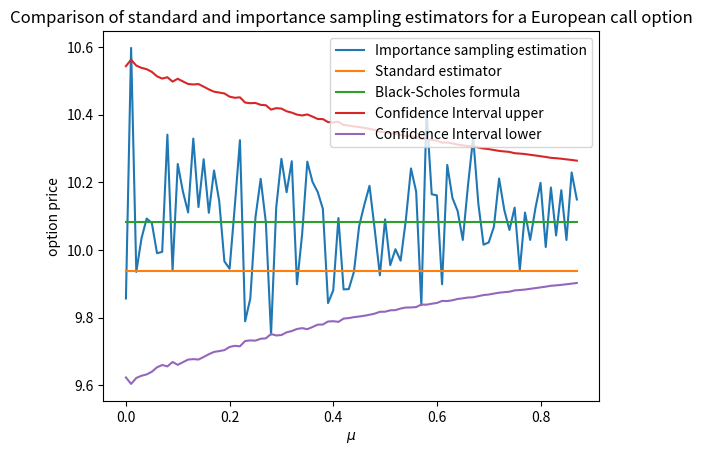

The script that saved this image:
# [redacted]

import math
import numpy as np
import scipy.stats
import matplotlib.pyplot as plt


def BS_EuCall_MC_IS(S0, r, sigma, T, K, N, mu, alpha):
    # define payoff function for european call
    def f(x, K):
        return np.maximum(x - K, 0)

    # generate N random variables with N(mu, 1)-distribution
    Y = np.random.normal(mu, 1, N)
    # simulate stock prices and exponential term for the formula on p.22 in the lecture notes
    # we need to use the exponential-function from the numpy package, because Y and therefore ST and EXP are arrays
    ST = S0 * np.exp((r - math.pow(sigma, 2) / 2) * T + sigma * math.sqrt(T) * Y)
    EXP = np.exp(- Y * mu + math.pow(mu, 2) / 2)
    # Compute payoff
    fST = f(ST, K)
    samplesPayoff = EXP * fST

    VN_hat = np.mean(samplesPayoff)
    # compute the Monte-Carlo estimator
    V_IS = math.exp(-r * T) * VN_hat

    # determine asymptotic alpha-level confidence interval based on the sample variance of the Monto-Carlo samples
    sigma_hat = np.std(samplesPayoff)
    epsilon = scipy.stats.norm.ppf(1 - (1 - alpha) / 2, 0, 1) * sigma_hat / math.sqrt(N)

    # compute upper and lower boundary
    CIl = (VN_hat - epsilon) * math.exp(-r * T)
    CIr = (VN_hat + epsilon) * math.exp(-r * T)
    return V_IS, VN_hat, CIl, CIr, epsilon


def Eu_Option_BS_MC(S0, r, sigma, T, K, M, f):
    # generate M samples
    X = np.random.normal(0, 1, M)
    ST = np.empty(len(X), dtype=float)
    Y = np.empty(len(X), dtype=float)

    # compute ST and Y for each sample
    for i in range(0, len(X)):
        ST[i] = S0 * math.exp((r - 0.5 * math.pow(sigma, 2)) * T + sigma * math.sqrt(T) * X[i])
        Y[i] = f(ST[i], K)

    # calculate V0
    VN_hat = np.mean(Y)
    # calculate V0
    V0 = math.exp(-r * T) * VN_hat

    # compute confidence interval
    epsilon = 1.96 * math.sqrt(np.var(Y) / M)
    c1 = (VN_hat - epsilon) * math.exp(-r * T)
    c2 = (VN_hat + epsilon) * math.exp(-r * T)
    return V0, VN_hat, c1, c2, epsilon


# computes the price of a call in the Black-Scholes model
def EuCall_BlackScholes(t, S_t, r, sigma, T, K):
    d_1 = (math.log(S_t / K) + (r + 1 / 2 * math.pow(sigma, 2)) * (T - t)) / (sigma * math.sqrt(T - t))
    d_2 = d_1 - sigma * math.sqrt(T - t)
    phi = scipy.stats.norm.cdf(d_1)
    C = S_t * phi - K * math.exp(-r * (T - t)) * scipy.stats.norm.cdf(d_2)
    return C, phi


# test parameter
S0 = 100
r = 0.03
sigma = 0.2
T = 3
K = 120
N = 10000
alpha = 0.95

# compute optimal mu
d = (math.log(K / S0) - ((r - (1 / 2) * math.pow(sigma, 2)) * T)) / (sigma * math.sqrt(T))
print(d)
delta = abs(d)
# define range for mu
mu = np.arange(0, 2 * delta, 0.01)


def g(x, K):
    return np.maximum(x - K, 0)


# call function for mu = d and print the result
V0, VN_hat, c1, c2, epsilon = BS_EuCall_MC_IS(S0, r, sigma, T, K, N, d, alpha)
V0_plain, VN_hat_plain, c1_plain, c2_plain, epsilon_plain = Eu_Option_BS_MC(S0, r, sigma, T, K, N, g)
V0_BS = EuCall_BlackScholes(0, S0, r, sigma, T, K)[0]
print(
    "The Monte-Carlo approximation with importance sampling to the price of the European Call option is given by " + str(
        V0) + ";   radius of 95% confidence interval: " + str(epsilon))
print("The Monte-Carlo approximation without variance reduction is given by " + str(
    V0_plain) + ";   radius of 95% confidence interval: " + str(epsilon_plain))
print("The real option price calculated with the BS-Formula is " + str(V0_BS))

# create approximations with different mu
M = len(mu)
V0_mu = np.empty(M)
VN_mu = np.empty(M)
epsilon = np.empty(M)
for i in range(0, M):
    V0_mu[i], VN_mu, c1, c2, epsilon[i] = BS_EuCall_MC_IS(S0, r, sigma, T, K, N, mu[i], alpha)

# plot of standard estimator and IS estimators for mu against the BS price and the resulting confidence interval
plt.clf()
plt.plot(mu, V0_mu, label='Importance sampling estimation')
plt.plot(mu, V0_plain * np.ones(len(V0_mu)), label='Standard estimator')
plt.plot(mu, V0_BS * np.ones(len(V0_mu)), label='Black-Scholes formula')
plt.plot(mu, V0_BS * np.ones(len(V0_mu)) + epsilon, label='Confidence Interval upper')
plt.plot(mu, V0_BS * np.ones(len(V0_mu)) - epsilon, label='Confidence Interval lower')
h = plt.gca()
h.tight_limits = ["on", "on"]

plt.title("Comparison of standard and importance sampling estimators for a European call option")
plt.xlabel("$\mu$")
plt.ylabel("option price")
plt.legend()

plt.show()
